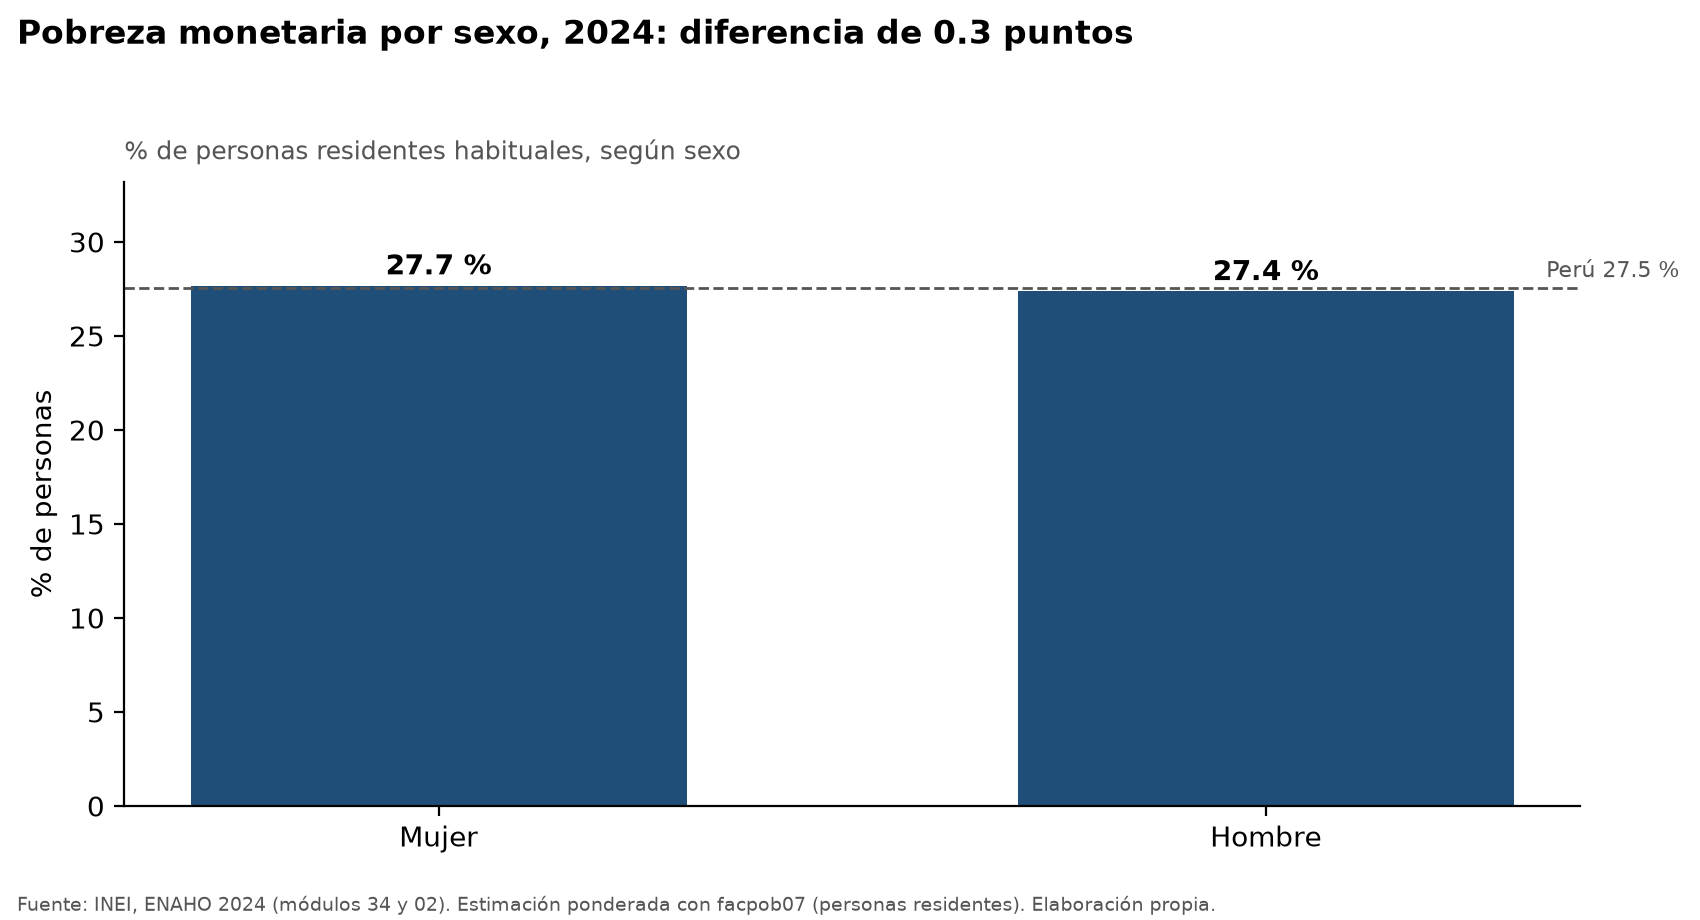

Source data for this figure (header and first rows):
sexo, valor_pct, poblacion_expandida, n_muestral
Mujer, 27.68, 1.7694762e+07, 56077
Hombre, 27.37, 1.6453003e+07, 52587
